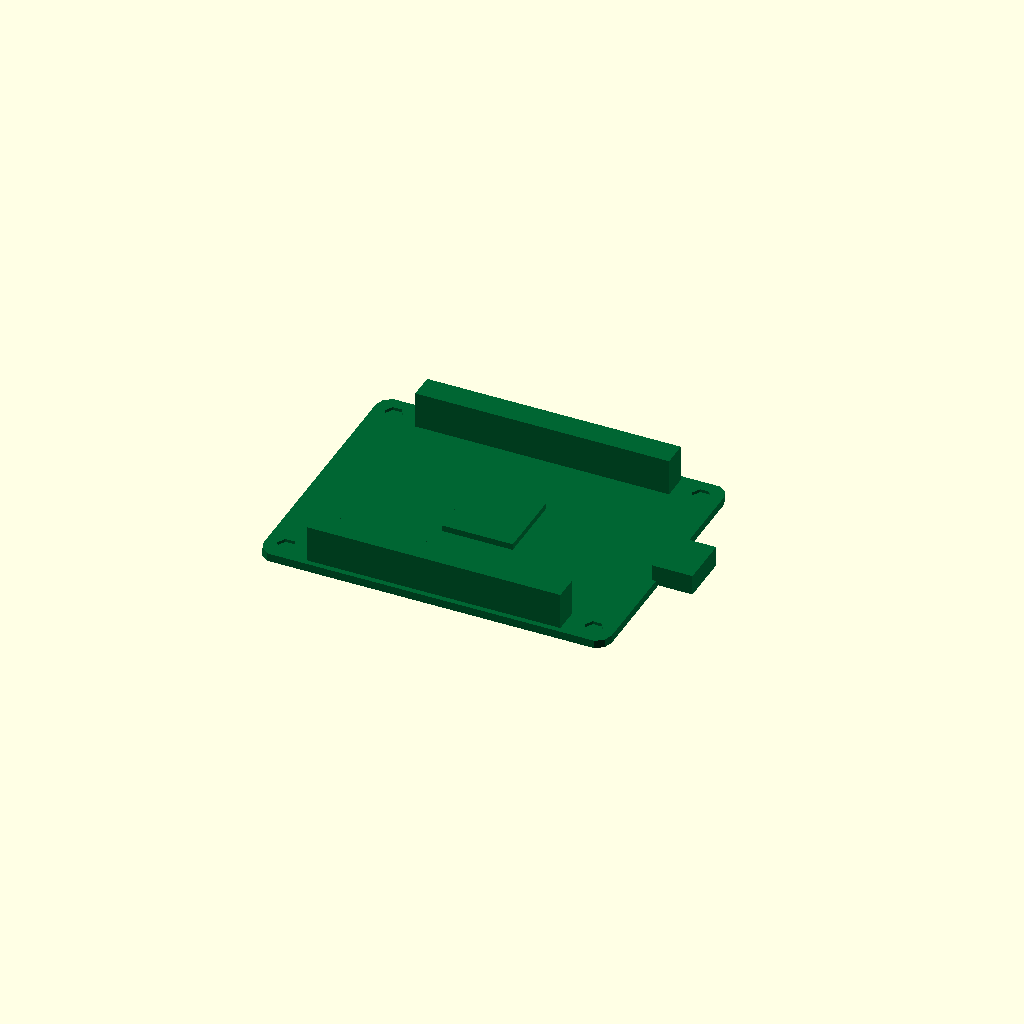
Cell 1: rendered with the file's own defaults.
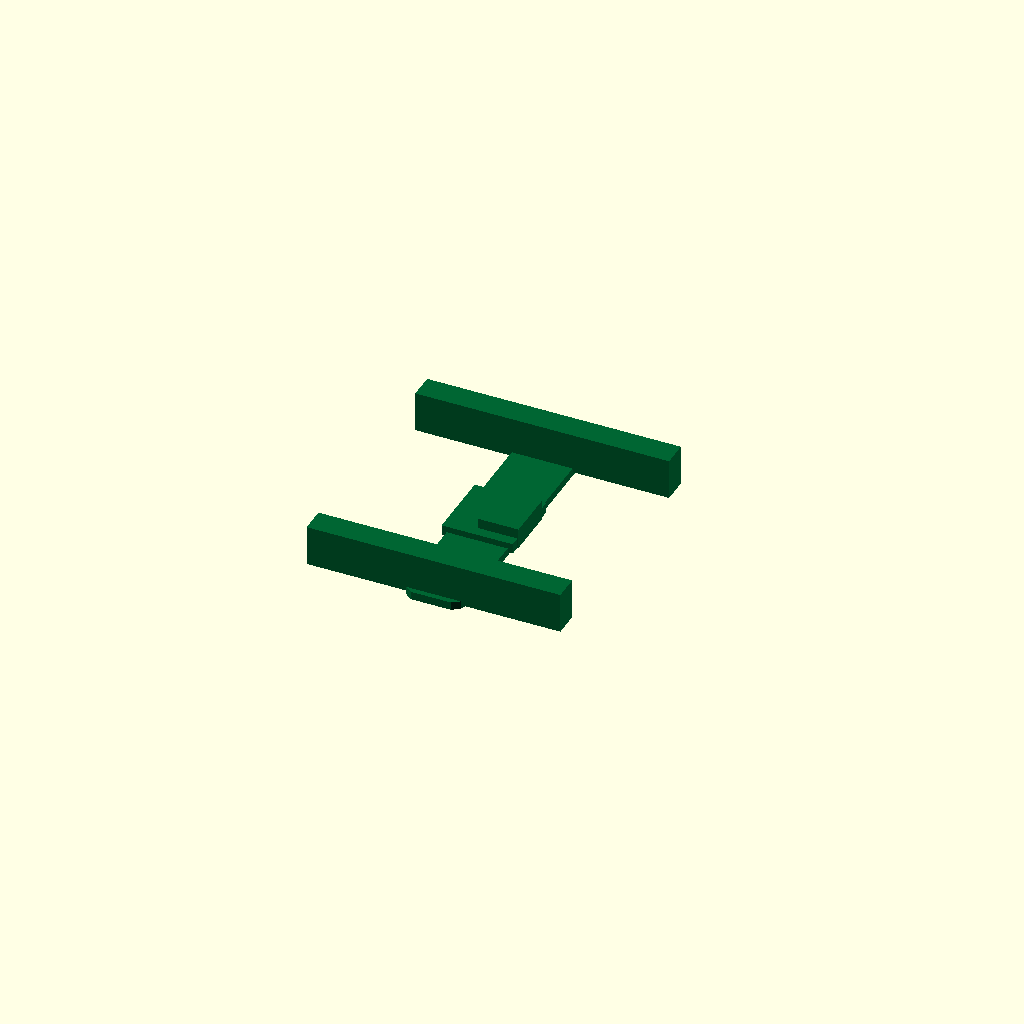
Cell 2 — pcb_L set to 0.01, the other parameters unchanged.
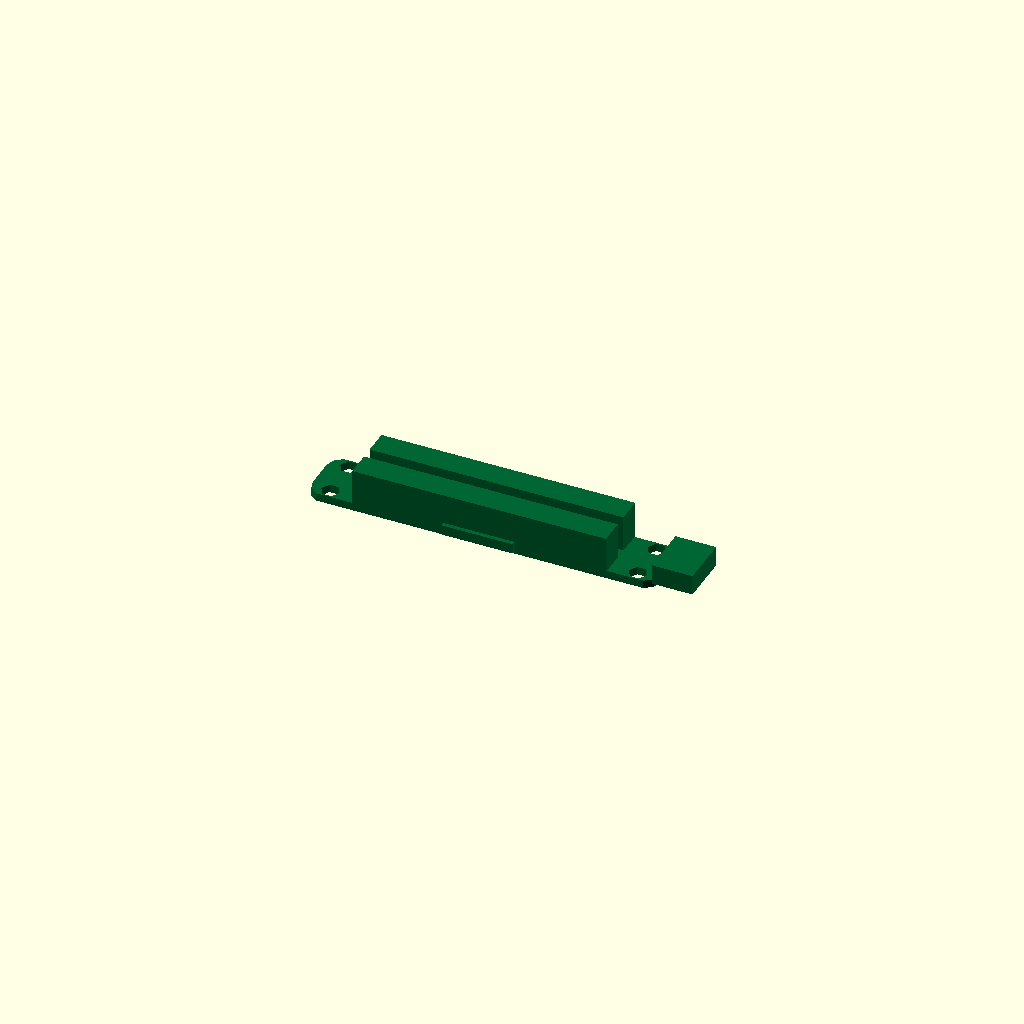
Cell 3: pcb_W = 0.01 (everything else at default).
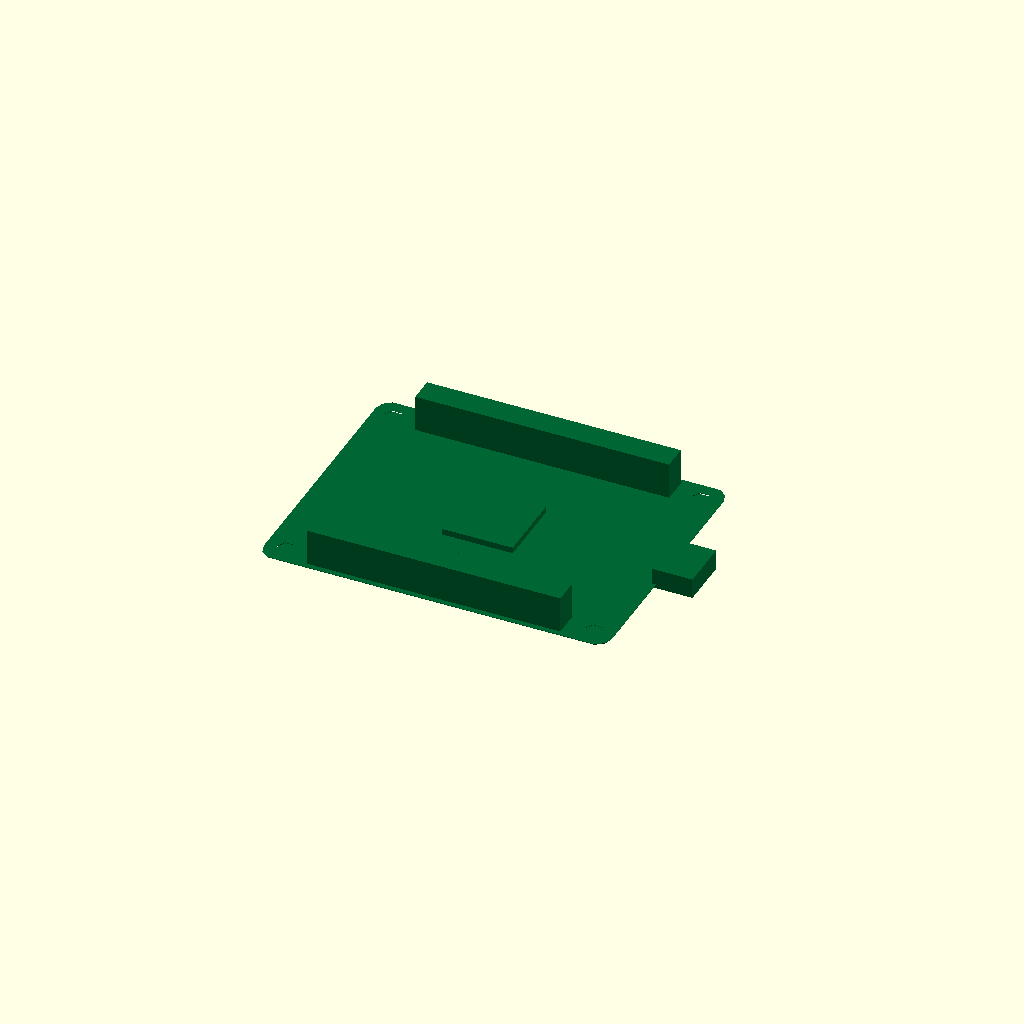
Cell 4 — pcb_T set to 0.1, the other parameters unchanged.
All cells are drawn from one camera (rotation 55°, 0°, 25°, orthographic, colour scheme Cornfield), so only the parameter changes between them.
OpenSCAD source file results/nopscadlib/ablations/no_recovery/scad/pcb__ArduinoUno3.scad:
// Parameters
pcb_L = 68.58; //[34.29:137.16:0.01]
pcb_W = 53.34; //[26.67:106.68:0.01]
pcb_T = 1.6; //[0.8:3.2:0.1]
corner_R = 3.0; //[1.5:6.0:0.1]
hole_d = 3.2; //[2.0:4.0:0.1]
hole_edge_offset = 4.0; //[2.0:8.0:0.1]
hole_clearance = 0.2; //[0.0:0.6:0.05]
overlap = 0.8; //[0.5:2.0:0.1]
silk_T = 0.2; //[0.1:0.6:0.05]
silk_margin = 2.0; //[1.0:5.0:0.1]
header_L = 50.0; //[25.0:100.0:0.5]
header_W = 5.0; //[3.0:10.0:0.1]
header_H = 8.0; //[4.0:16.0:0.5]
header_inset = 2.0; //[0.5:6.0:0.1]
ic_L = 14.0; //[7.0:28.0:0.5]
ic_W = 14.0; //[7.0:28.0:0.5]
ic_H = 2.0; //[1.0:6.0:0.1]
usb_L = 8.0; //[4.0:16.0:0.5]
usb_W = 10.0; //[6.0:20.0:0.5]
usb_H = 4.0; //[2.0:10.0:0.5]

// Base shapes
module edge_rounding_corner_cyl() {
  cylinder(r=corner_R, h=pcb_T, center=true);
}

module mounting_hole() {
  cylinder(r=hole_d/2 + hole_clearance, h=pcb_T + 2*overlap, center=true);
}

module silkscreen_markings() {
  cube([pcb_L - 2*silk_margin, pcb_W - 2*silk_margin, silk_T], center=true);
}

module connectors_headers() {
  cube([header_L, header_W, header_H], center=true);
}

module ic_packages_main() {
  cube([ic_L, ic_W, ic_H], center=true);
}

module usb_port() {
  cube([usb_L, usb_W, usb_H], center=true);
}

// Operations
module edge_rounding() {
  hull() {
    translate([pcb_L/2 - corner_R, pcb_W/2 - corner_R, 0]) edge_rounding_corner_cyl();
    translate([-(pcb_L/2 - corner_R), pcb_W/2 - corner_R, 0]) edge_rounding_corner_cyl();
    translate([-(pcb_L/2 - corner_R), -(pcb_W/2 - corner_R), 0]) edge_rounding_corner_cyl();
    translate([pcb_L/2 - corner_R, -(pcb_W/2 - corner_R), 0]) edge_rounding_corner_cyl();
  }
}

module mounting_holes() {
  union() {
    translate([-(pcb_L/2 - hole_edge_offset), -(pcb_W/2 - hole_edge_offset), 0]) mounting_hole();
    translate([pcb_L/2 - hole_edge_offset, -(pcb_W/2 - hole_edge_offset), 0]) mounting_hole();
    translate([pcb_L/2 - hole_edge_offset, pcb_W/2 - hole_edge_offset, 0]) mounting_hole();
    translate([-(pcb_L/2 - hole_edge_offset), pcb_W/2 - hole_edge_offset, 0]) mounting_hole();
  }
}

module pcb_main_body() {
  difference() {
    edge_rounding();
    mounting_holes();
  }
}

module complete_model() {
  union() {
    pcb_main_body();
    translate([0, 0, pcb_T/2 + silk_T/2 - overlap]) silkscreen_markings();
    translate([0, -(pcb_W/2 - header_inset) + header_W/2 - overlap, pcb_T/2 + header_H/2 - overlap]) connectors_headers();
    translate([0, pcb_W/2 - header_inset - header_W/2 + overlap, pcb_T/2 + header_H/2 - overlap]) connectors_headers();
    translate([0, 0, pcb_T/2 + ic_H/2 - overlap]) ic_packages_main();
    translate([pcb_L/2 + usb_L/2 - overlap, 0, pcb_T/2 + usb_H/2 - overlap]) usb_port();
  }
}

// Final output
color([0.0, 0.4, 0.2]) complete_model(); // PCB color
Customizer parameters (derived from the source; name, type, default, range or options):
pcb_L: number, default 68.58, range 0.01 to 34.29, step 137.16
pcb_W: number, default 53.34, range 0.01 to 26.67, step 106.68
pcb_T: number, default 1.6, range 0.1 to 0.8, step 3.2
corner_R: number, default 3, range 0.1 to 1.5, step 6
hole_d: number, default 3.2, range 0.1 to 2, step 4
hole_edge_offset: number, default 4, range 0.1 to 2, step 8
hole_clearance: number, default 0.2, range 0 to 0.05, step 0.6
overlap: number, default 0.8, range 0.1 to 0.5, step 2
silk_T: number, default 0.2, range 0.05 to 0.1, step 0.6
silk_margin: number, default 2, range 0.1 to 1, step 5
header_L: number, default 50, range 0.5 to 25, step 100
header_W: number, default 5, range 0.1 to 3, step 10
header_H: number, default 8, range 0.5 to 4, step 16
header_inset: number, default 2, range 0.1 to 0.5, step 6
ic_L: number, default 14, range 0.5 to 7, step 28
ic_W: number, default 14, range 0.5 to 7, step 28
ic_H: number, default 2, range 0.1 to 1, step 6
usb_L: number, default 8, range 0.5 to 4, step 16
usb_W: number, default 10, range 0.5 to 6, step 20
usb_H: number, default 4, range 0.5 to 2, step 10
